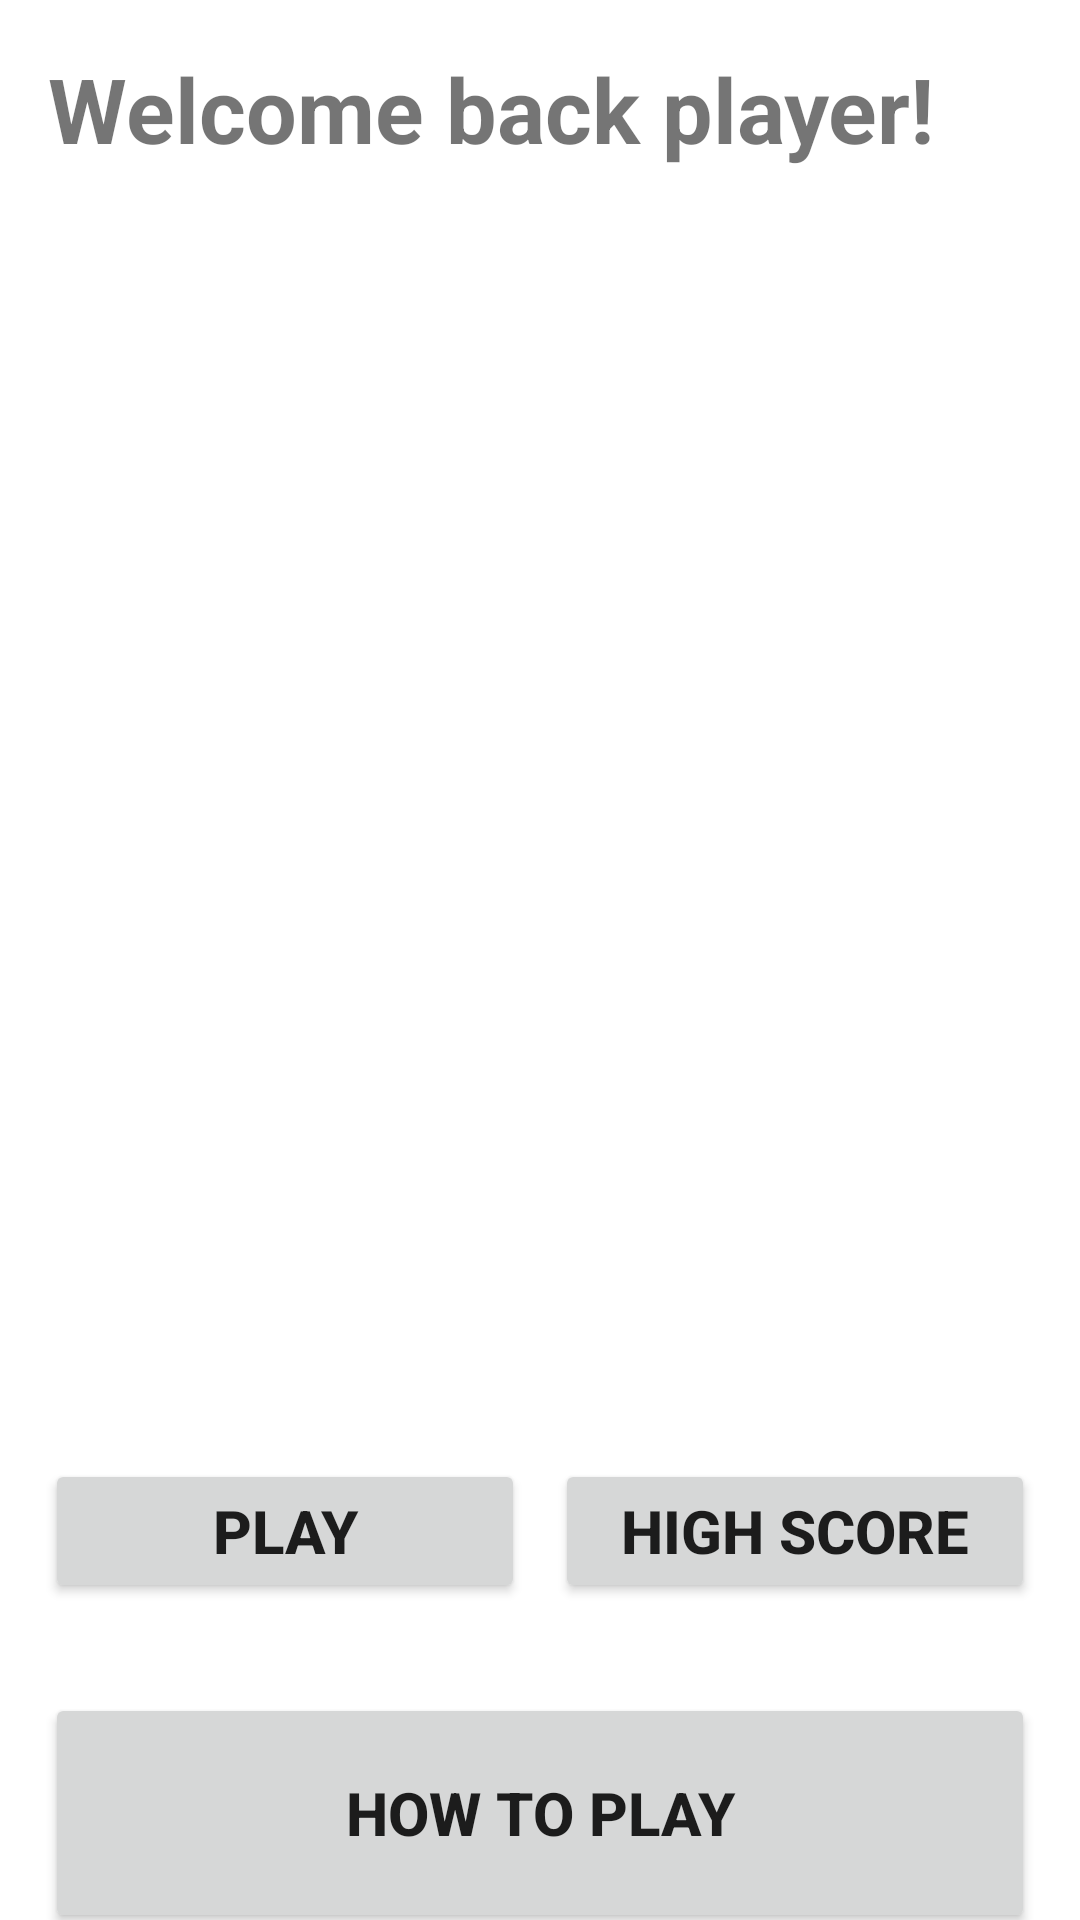

This screen was rendered from an Android layout file. Write that file and the resources it references.
<!-- AndroidManifest.xml: application theme Theme.EducationGame -->
<!-- res/layout/fragment_title.xml -->
<?xml version="1.0" encoding="utf-8"?>
<layout xmlns:android="http://schemas.android.com/apk/res/android"
    xmlns:app="http://schemas.android.com/apk/res-auto"
    xmlns:tools="http://schemas.android.com/tools"
    tools:context="au.edu.jcu.cp3406.education_game.TitleFragment">

    <data>

    </data>

    <androidx.constraintlayout.widget.ConstraintLayout
        android:id="@+id/titleConstraint"
        android:layout_width="match_parent"
        android:layout_height="match_parent">

        <ImageView
            android:id="@+id/titleImageView"
            android:layout_width="0dp"
            android:layout_marginTop="60dp"
            android:layout_height="300dp"
            android:scaleType="fitCenter"
            app:layout_constraintStart_toStartOf="parent"
            app:layout_constraintTop_toBottomOf="@+id/usernameTextView"
            app:srcCompat="@drawable/chicken"
            android:contentDescription="@string/title_screen_image" />

        <GridLayout
            android:id="@+id/titleGrid"
            android:layout_marginTop="60dp"
            android:layout_width="wrap_content"
            android:layout_height="wrap_content"
            app:layout_constraintEnd_toEndOf="parent"
            app:layout_constraintStart_toStartOf="parent"
            app:layout_constraintTop_toBottomOf="@+id/titleImageView">


            <Button
                android:id="@+id/playButton"
                android:layout_width="160dp"
                android:layout_height="wrap_content"
                android:layout_gravity="fill"
                android:layout_marginTop="10dp"
                android:text="@string/play"
                android:textSize="20sp"
                android:textStyle="bold"
                app:layout_constraintEnd_toStartOf="@+id/highScoreButton"
                app:layout_constraintStart_toStartOf="parent"
                app:layout_constraintTop_toBottomOf="@+id/titleImageView" />

            <Button
                android:id="@+id/highScoreButton"
                android:layout_width="160dp"
                android:layout_height="wrap_content"
                android:layout_marginTop="10dp"
                android:layout_marginStart="10dp"
                android:text="@string/high_score"
                android:textSize="20sp"
                android:textStyle="bold"
                app:layout_constraintEnd_toEndOf="parent"
                app:layout_constraintStart_toEndOf="@id/playButton"
                app:layout_constraintTop_toBottomOf="@+id/titleImageView" />
        </GridLayout>

        <Button
            android:id="@+id/rulesButton"
            android:layout_width="330dp"
            android:layout_height="80dp"
            android:layout_marginTop="30dp"
            android:text="@string/how_to_play"
            android:textSize="20sp"
            android:textStyle="bold"
            app:layout_constraintEnd_toEndOf="@+id/titleGrid"
            app:layout_constraintStart_toStartOf="@+id/titleGrid"
            app:layout_constraintTop_toBottomOf="@+id/titleGrid" />

        <TextView
            android:id="@+id/usernameTextView"
            android:layout_width="wrap_content"
            android:layout_height="wrap_content"
            android:text="@string/welcome_back_player"
            android:layout_marginTop="16dp"
            android:layout_marginStart="16dp"
            android:textSize="30sp"
            android:textStyle="bold"
            app:layout_constraintStart_toStartOf="parent"
            app:layout_constraintTop_toTopOf="parent" />

    </androidx.constraintlayout.widget.ConstraintLayout>
</layout>
<!-- resources referenced by this layout -->
<resources>
  <string name="high_score">High Score</string>
  <string name="how_to_play">How to play</string>
  <string name="play">Play</string>
  <string name="title_screen_image">Title screen image</string>
  <string name="welcome_back_player">Welcome back player!</string>
  <style name="Theme.EducationGame" parent="Theme.MaterialComponents.DayNight.DarkActionBar">
          
          <item name="colorPrimary">@color/purple_500</item>
          <item name="colorPrimaryVariant">@color/purple_700</item>
          <item name="colorOnPrimary">@color/white</item>
          
          <item name="colorSecondary">@color/teal_200</item>
          <item name="colorSecondaryVariant">@color/teal_700</item>
          <item name="colorOnSecondary">@color/black</item>
          
          <item name="android:statusBarColor">?attr/colorPrimaryVariant</item>
          
      </style>
  <color name="purple_500">#FF6200EE</color>
  <color name="purple_700">#FF3700B3</color>
  <color name="white">#FFFFFFFF</color>
  <color name="teal_200">#FF03DAC5</color>
  <color name="teal_700">#FF018786</color>
  <color name="black">#FF000000</color>
</resources>
